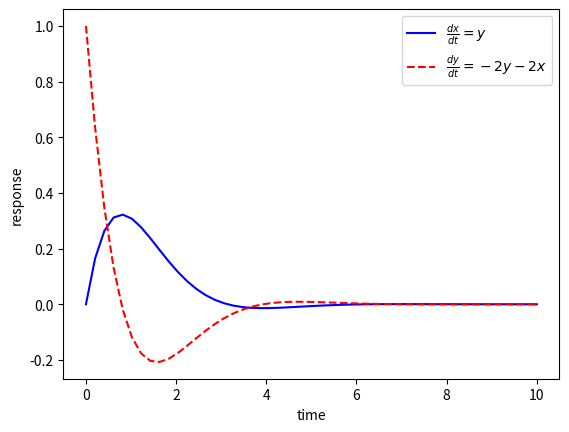

Here is the Python script that generated this plot:
import numpy as np
from scipy.integrate import odeint
import matplotlib.pyplot as plt
def model(z, t):
    dxdt = z[1]
    dydt = -2 * z[1] - 2 * z[0]
    dzdt = [dxdt, dydt]
    return dzdt

# initial condition
z0 = [0, 1]

# time points
t = np.linspace(0, 10)

# solve ODE
z = odeint(model, z0, t)

# plot results
plt.plot(t, z[:, 0], 'b-', label=r'$\frac{dx}{dt}=y$')
plt.plot(t, z[:, 1], 'r--', label=r'$\frac{dy}{dt}=-2y - 2x$')
plt.ylabel('response')
plt.xlabel('time')
plt.legend(loc='best')
plt.show()
